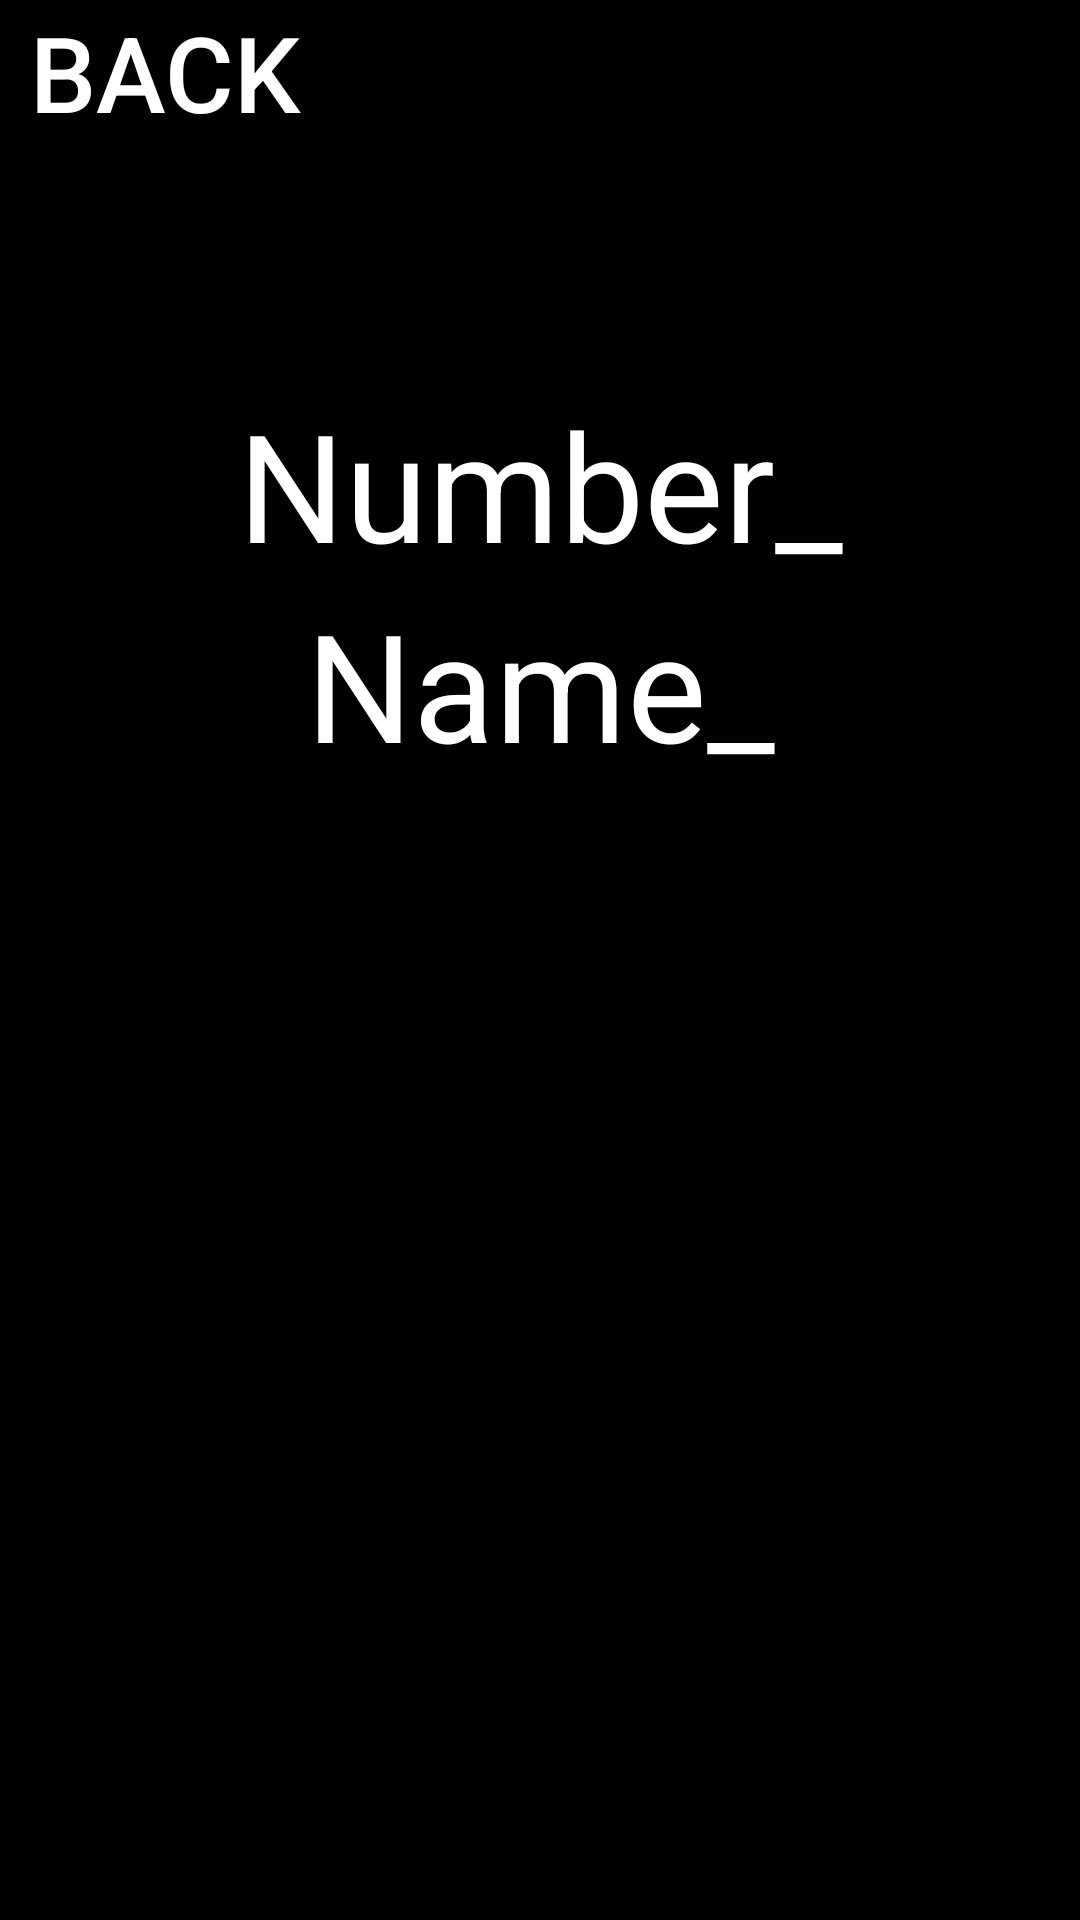

Layout XML and referenced resources for this Android screen:
<!-- AndroidManifest.xml: application theme AppTheme -->
<!-- res/layout/activity_contacts_2.xml -->
<?xml version="1.0" encoding="utf-8"?>
<layout
    xmlns:android="http://schemas.android.com/apk/res/android"
    xmlns:app="http://schemas.android.com/apk/res-auto"
    xmlns:tools="http://schemas.android.com/tools">

<LinearLayout
    android:layout_width="match_parent"
    android:layout_height="match_parent"
    android:orientation="vertical"
    android:background="@color/black"
    tools:context=".Contacts_2">

        <Button
            android:id="@+id/back"
            android:paddingLeft="10dp"
            android:textColor="@color/white"
            android:background="@color/black"
            android:textSize="35dp"
            android:text="back"
            android:layout_width="wrap_content"
            android:layout_height="wrap_content"/>

        <ImageView
            android:layout_marginTop="80dp"
            android:layout_marginLeft="74dp"
            android:src="@drawable/team"
            android:layout_width="wrap_content"
            android:layout_height="wrap_content"/>

        <TextView
            android:id="@+id/man_num"
            android:textColor="@color/white"
            android:gravity="center"
            android:textSize="50dp"
            android:text="Number_"
            android:layout_width="match_parent"
            android:layout_height="wrap_content"/>

        <TextView
            android:id="@+id/man_name"
            android:textColor="@color/white"
            android:gravity="center"
            android:layout_width="match_parent"
            android:layout_height="wrap_content"
            android:text="Name_"
            android:textSize="50dp" />

    </LinearLayout>
</layout>
<!-- resources referenced by this layout -->
<resources>
  <style name="AppTheme" parent="Theme.AppCompat.Light.NoActionBar">
          
          <item name="colorPrimary">@color/purple_500</item>
          <item name="colorPrimaryVariant">@color/purple_700</item>
          <item name="colorOnPrimary">@color/white</item>
          
          <item name="colorSecondary">@color/teal_200</item>
          <item name="colorSecondaryVariant">@color/teal_700</item>
          <item name="colorOnSecondary">@color/black</item>
          
          <item name="android:statusBarColor" tools:targetApi="l">?attr/colorPrimaryVariant</item>
          
      </style>
  <!-- not gathered from this repository: default colours our renderer supplied (Android Studio template values) -->
  <color name="purple_500">#FF6200EE</color>
  <color name="purple_700">#FF3700B3</color>
  <color name="teal_200">#FF03DAC5</color>
  <color name="teal_700">#FF018786</color>
  <color name="black">#FF000000</color>
  <color name="white">#FFFFFFFF</color>
</resources>
